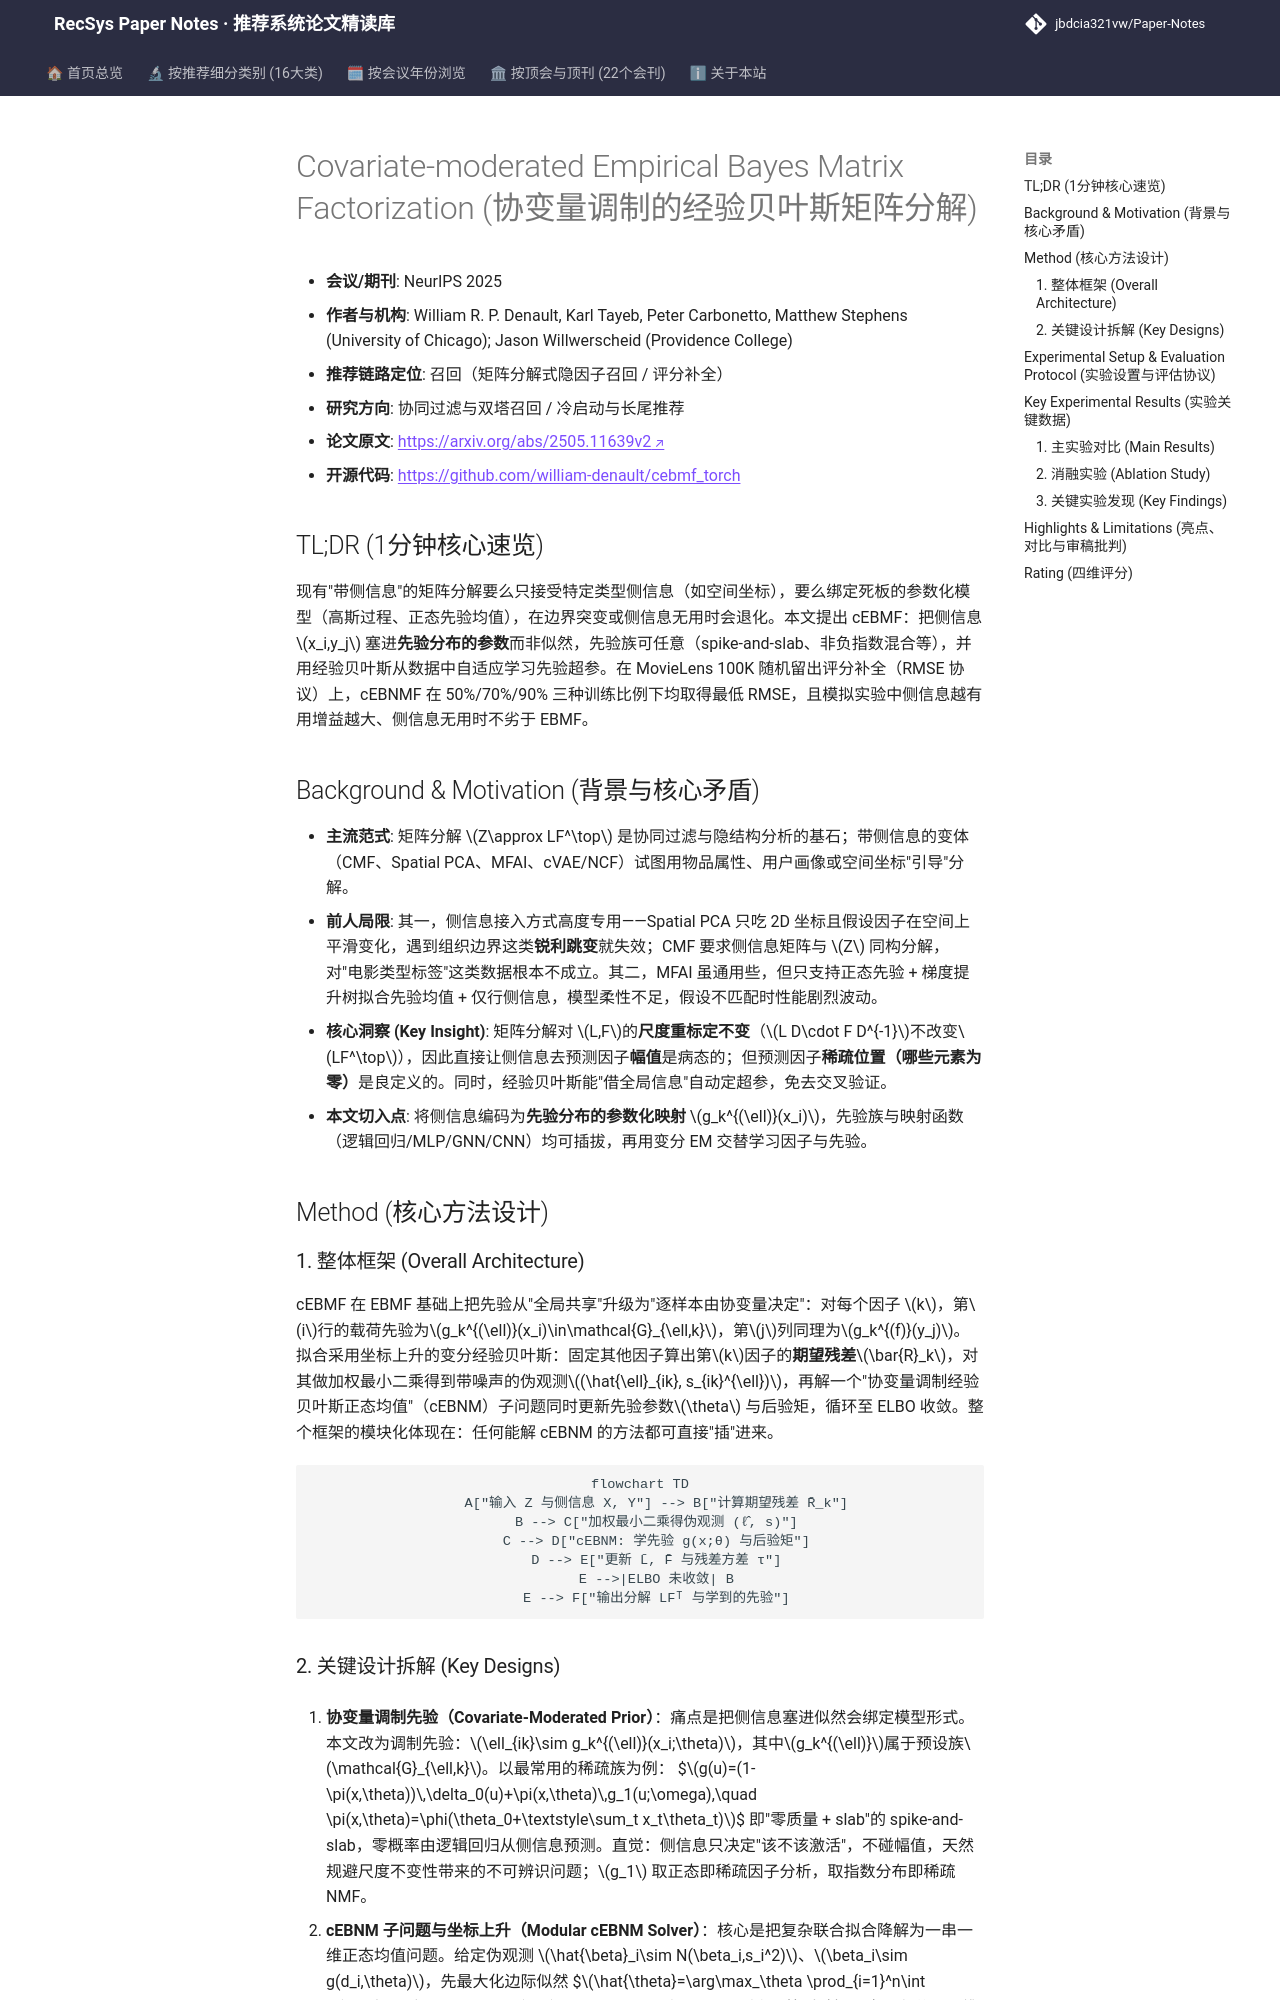

repository: jbdcia321vw/Paper-Notes · page: venues/ICLR_NeurIPS_ICML/2025/collaborative_filtering/covariate_moderated_empirical_bayes_matrix_factorization/index.html · generator: mkdocs

---
title: "[Paper Note] Covariate-moderated Empirical Bayes Matrix Factorization"
description: "[NeurIPS 2025][协同过滤与双塔召回] 用协变量调制的经验贝叶斯先验统一矩阵分解，MovieLens 100K 上 RMSE 全面优于 EBMF/MFAI/VAE 系基线。"
tags:
  - NeurIPS
  - 协同过滤与双塔召回
  - 召回
  - 经验贝叶斯
  - 协变量调制先验
  - 矩阵分解
date: 2026-11-14
venue: ICLR_NeurIPS_ICML
year: 2025
paper_url: "https://arxiv.org/abs/2505.11639"
code_url: "https://github.com/william-denault/cebmf_torch"
categories:
  - collaborative_filtering
  - cold_start_rec
---

# Covariate-moderated Empirical Bayes Matrix Factorization (协变量调制的经验贝叶斯矩阵分解)

- **会议/期刊**: NeurIPS 2025
- **作者与机构**: William R. P. Denault, Karl Tayeb, Peter Carbonetto, Matthew Stephens (University of Chicago); Jason Willwerscheid (Providence College)
- **推荐链路定位**: 召回（矩阵分解式隐因子召回 / 评分补全）
- **研究方向**: 协同过滤与双塔召回 / 冷启动与长尾推荐
- **论文原文**: [https://arxiv.org/abs/2505.11639v2](https://arxiv.org/abs/2505.11639v2)
- **开源代码**: [https://github.com/william-denault/cebmf_torch](https://github.com/william-denault/cebmf_torch)

## TL;DR (1分钟核心速览)

现有"带侧信息"的矩阵分解要么只接受特定类型侧信息（如空间坐标），要么绑定死板的参数化模型（高斯过程、正态先验均值），在边界突变或侧信息无用时会退化。本文提出 cEBMF：把侧信息 $x_i,y_j$ 塞进**先验分布的参数**而非似然，先验族可任意（spike-and-slab、非负指数混合等），并用经验贝叶斯从数据中自适应学习先验超参。在 MovieLens 100K 随机留出评分补全（RMSE 协议）上，cEBNMF 在 50%/70%/90% 三种训练比例下均取得最低 RMSE，且模拟实验中侧信息越有用增益越大、侧信息无用时不劣于 EBMF。

## Background & Motivation (背景与核心矛盾)

- **主流范式**: 矩阵分解 $Z\approx LF^\top$ 是协同过滤与隐结构分析的基石；带侧信息的变体（CMF、Spatial PCA、MFAI、cVAE/NCF）试图用物品属性、用户画像或空间坐标"引导"分解。
- **前人局限**: 其一，侧信息接入方式高度专用——Spatial PCA 只吃 2D 坐标且假设因子在空间上平滑变化，遇到组织边界这类**锐利跳变**就失效；CMF 要求侧信息矩阵与 $Z$ 同构分解，对"电影类型标签"这类数据根本不成立。其二，MFAI 虽通用些，但只支持正态先验 + 梯度提升树拟合先验均值 + 仅行侧信息，模型柔性不足，假设不匹配时性能剧烈波动。
- **核心洞察 (Key Insight)**: 矩阵分解对 $L,F$的**尺度重标定不变**（$L D\cdot F D^{-1}$不改变$LF^\top$），因此直接让侧信息去预测因子**幅值**是病态的；但预测因子**稀疏位置（哪些元素为零）**是良定义的。同时，经验贝叶斯能"借全局信息"自动定超参，免去交叉验证。
- **本文切入点**: 将侧信息编码为**先验分布的参数化映射** $g_k^{(\ell)}(x_i)$，先验族与映射函数（逻辑回归/MLP/GNN/CNN）均可插拔，再用变分 EM 交替学习因子与先验。

## Method (核心方法设计)

### 1. 整体框架 (Overall Architecture)

cEBMF 在 EBMF 基础上把先验从"全局共享"升级为"逐样本由协变量决定"：对每个因子 $k$，第$i$行的载荷先验为$g_k^{(\ell)}(x_i)\in\mathcal{G}_{\ell,k}$，第$j$列同理为$g_k^{(f)}(y_j)$。拟合采用坐标上升的变分经验贝叶斯：固定其他因子算出第$k$因子的**期望残差**$\bar{R}_k$，对其做加权最小二乘得到带噪声的伪观测$(\hat{\ell}_{ik}, s_{ik}^{\ell})$，再解一个"协变量调制经验贝叶斯正态均值"（cEBNM）子问题同时更新先验参数$\theta$ 与后验矩，循环至 ELBO 收敛。整个框架的模块化体现在：任何能解 cEBNM 的方法都可直接"插"进来。

```mermaid
flowchart TD
    A["输入 Z 与侧信息 X, Y"] --> B["计算期望残差 R̄_k"]
    B --> C["加权最小二乘得伪观测 (ℓ̂, s)"]
    C --> D["cEBNM: 学先验 g(x;θ) 与后验矩"]
    D --> E["更新 L̄, F̄ 与残差方差 τ"]
    E -->|ELBO 未收敛| B
    E --> F["输出分解 LFᵀ 与学到的先验"]
```
